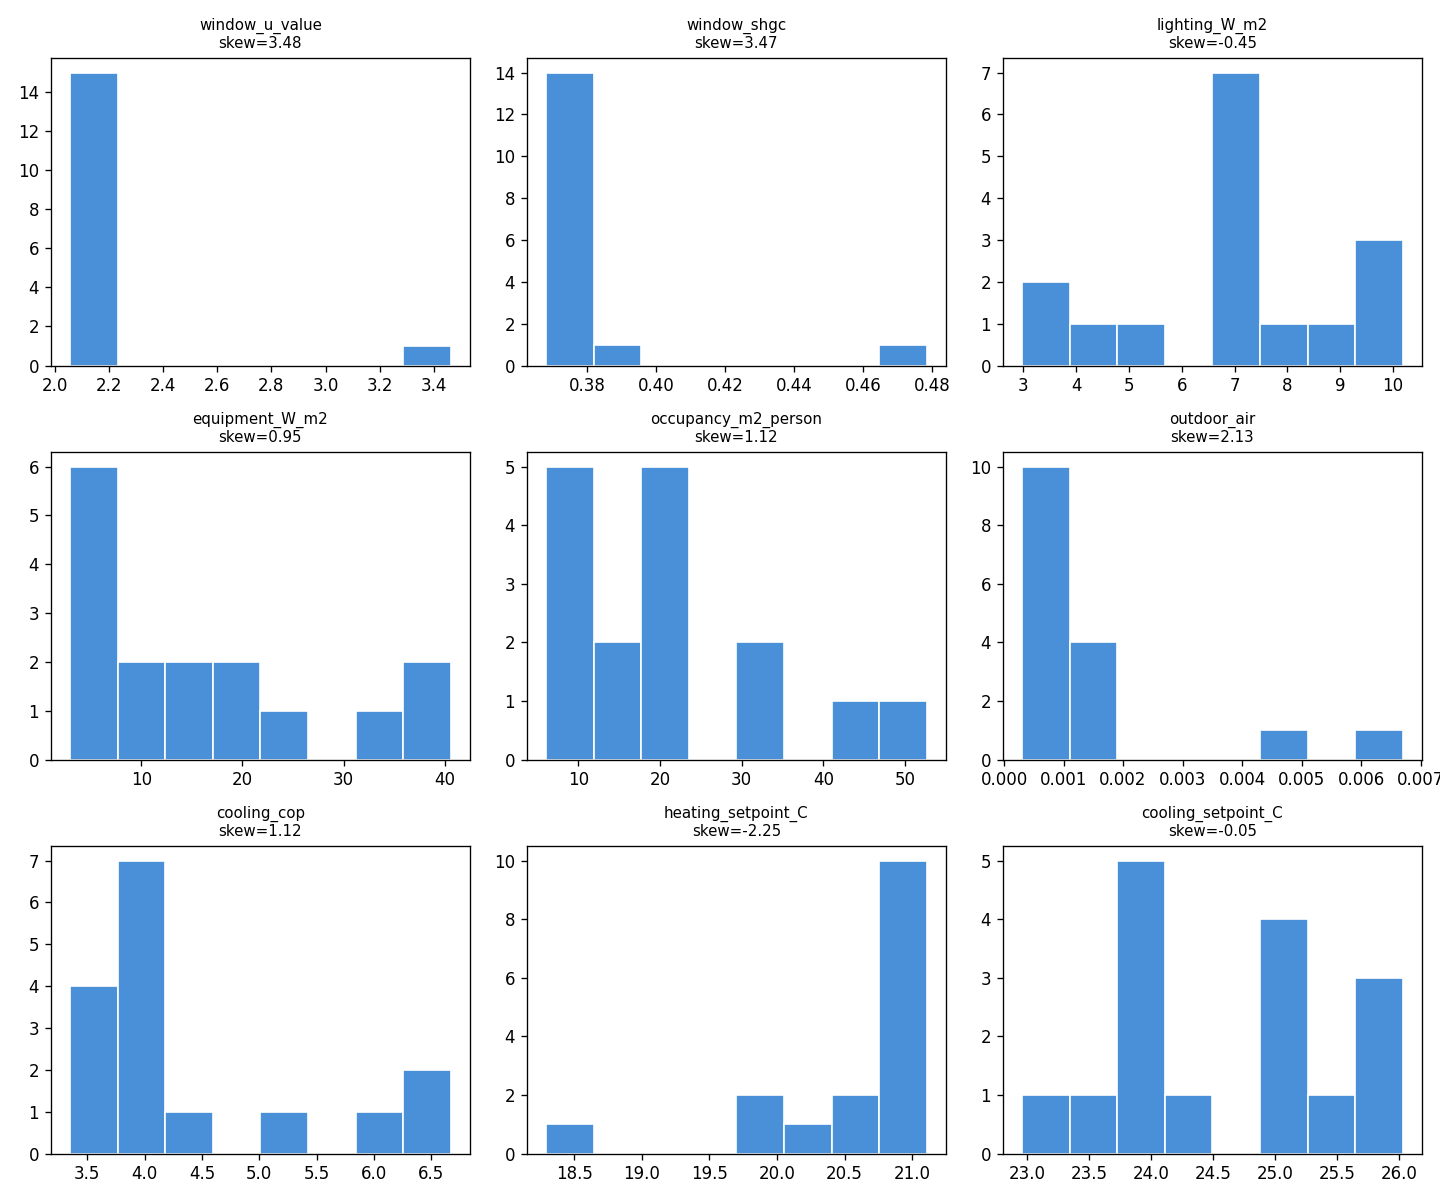

Source data for this figure (header and first rows):
parameter, n, skewness
window_u_value, 16, 3.479
window_shgc, 16, 3.471
lighting_W_m2, 16, -0.452
equipment_W_m2, 16, 0.949
occupancy_m2_person, 16, 1.12
outdoor_air, 16, 2.13
cooling_cop, 16, 1.117
heating_setpoint_C, 16, -2.247
cooling_setpoint_C, 16, -0.046
